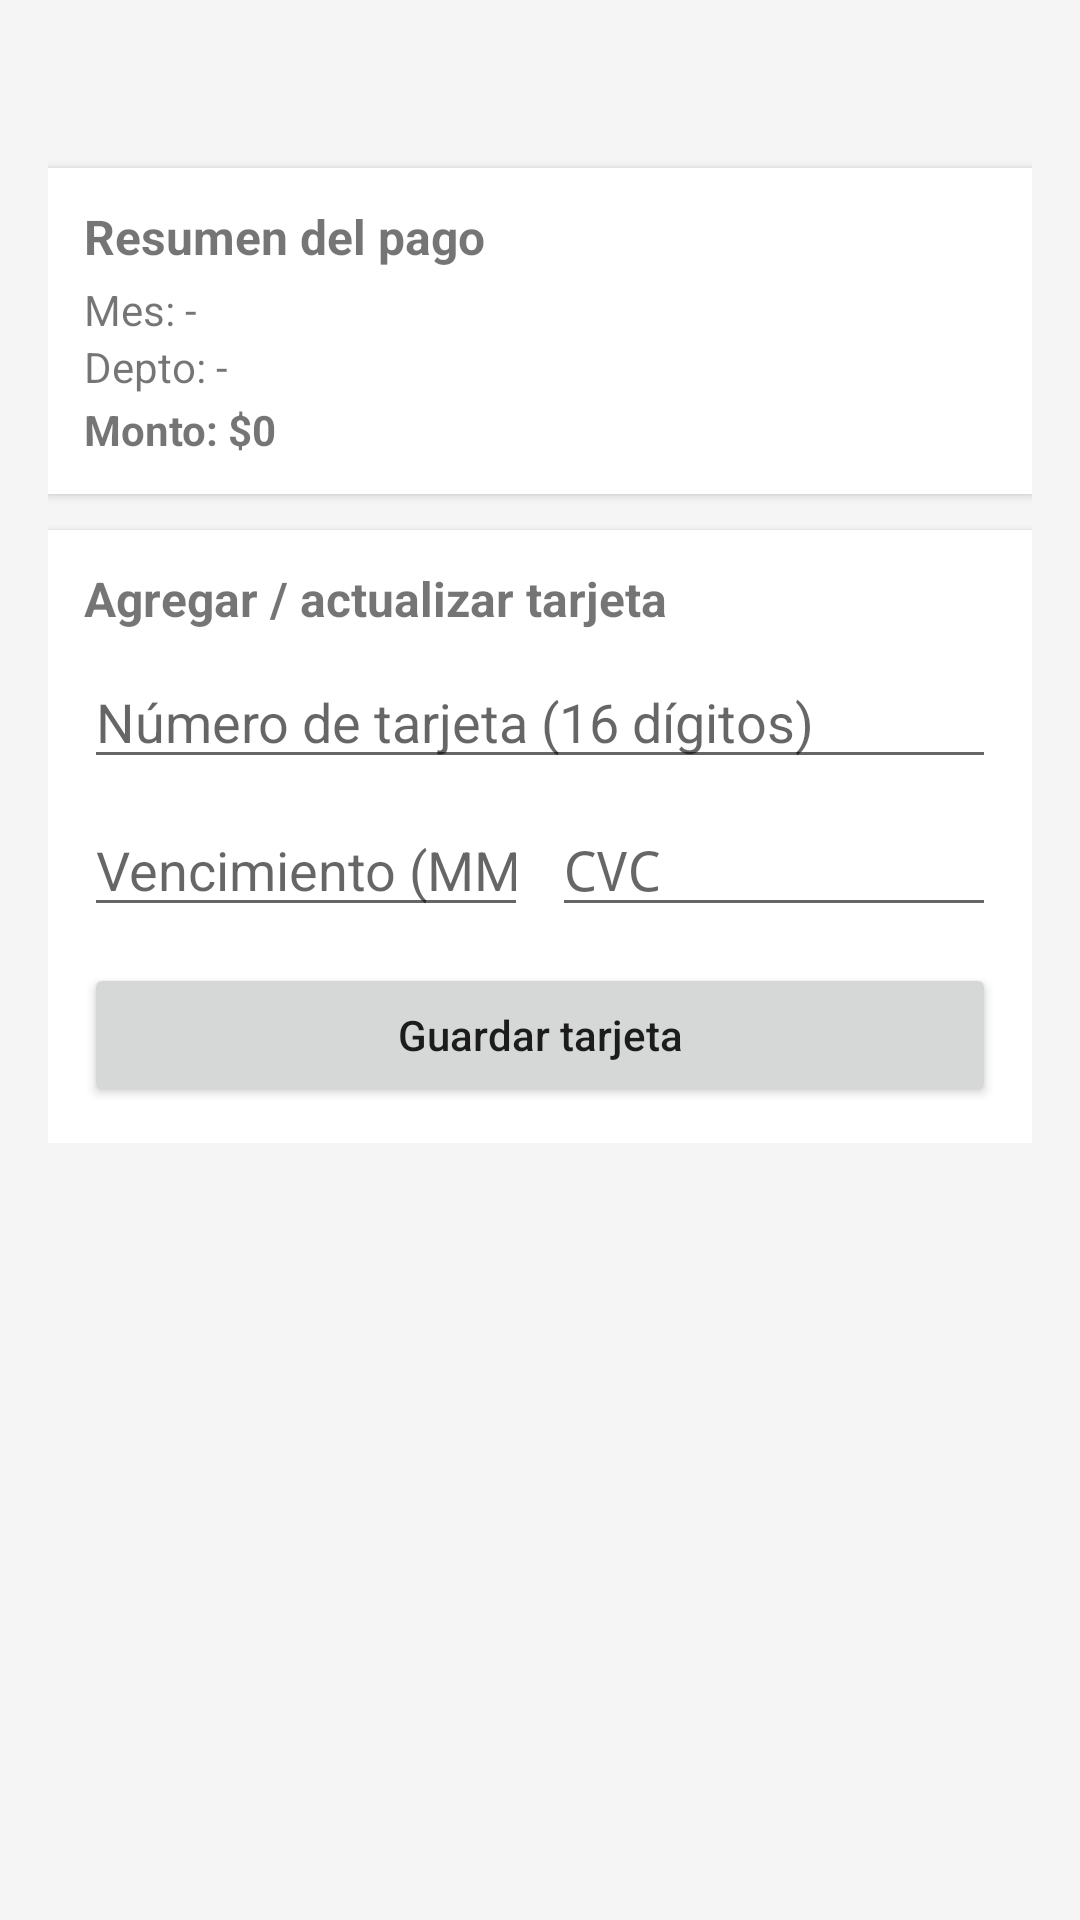

Here is an Android app screen rendered from its layout file. Give the layout XML and the strings, colors and styles it references.
<!-- AndroidManifest.xml: activity theme Theme.AppCompat.Light.DarkActionBar -->
<!-- res/layout/activity_pago_tarjeta.xml -->
<?xml version="1.0" encoding="utf-8"?>
<ScrollView xmlns:android="http://schemas.android.com/apk/res/android"
    android:layout_width="match_parent"
    android:layout_height="match_parent"
    android:padding="16dp"
    android:background="#F5F5F5">

    <LinearLayout
        android:orientation="vertical"
        android:layout_width="match_parent"
        android:layout_height="wrap_content">

        
        <LinearLayout
            android:layout_width="match_parent"
            android:layout_height="wrap_content"
            android:orientation="vertical"
            android:background="@android:color/white"
            android:padding="12dp"
            android:elevation="2dp"
            android:layout_marginTop="40dp"
            android:layout_marginBottom="12dp">

            <TextView
                android:id="@+id/txtTituloResumen"
                android:layout_width="wrap_content"
                android:layout_height="wrap_content"
                android:text="Resumen del pago"
                android:textStyle="bold"
                android:textSize="16sp" />

            <TextView
                android:id="@+id/txtResumenMes"
                android:layout_width="wrap_content"
                android:layout_height="wrap_content"
                android:text="Mes: -"
                android:layout_marginTop="4dp"/>

            <TextView
                android:id="@+id/txtResumenDepto"
                android:layout_width="wrap_content"
                android:layout_height="wrap_content"
                android:text="Depto: -"/>

            <TextView
                android:id="@+id/txtResumenMonto"
                android:layout_width="wrap_content"
                android:layout_height="wrap_content"
                android:text="Monto: $0"
                android:textStyle="bold"
                android:layout_marginTop="2dp"/>
        </LinearLayout>

        
        <LinearLayout
            android:id="@+id/layoutTarjetaGuardada"
            android:layout_width="match_parent"
            android:layout_height="wrap_content"
            android:orientation="vertical"
            android:background="@android:color/white"
            android:padding="12dp"
            android:elevation="2dp"
            android:layout_marginBottom="12dp"
            android:visibility="gone">

            <TextView
                android:id="@+id/txtTituloTarjetas"
                android:layout_width="match_parent"
                android:layout_height="wrap_content"
                android:text="Tarjetas guardadas"
                android:textStyle="bold"
                android:textSize="15sp" />

            <RadioGroup
                android:id="@+id/rgTarjetas"
                android:layout_width="match_parent"
                android:layout_height="wrap_content"
                android:orientation="vertical"
                android:layout_marginTop="8dp" />

            <Button
                android:id="@+id/btnPagarTarjetaGuardada"
                android:layout_width="match_parent"
                android:layout_height="wrap_content"
                android:text="Pagar con tarjeta seleccionada"
                android:textAllCaps="false"
                android:layout_marginTop="8dp" />

            <Button
                android:id="@+id/btnEliminarTarjeta"
                android:layout_width="match_parent"
                android:layout_height="wrap_content"
                android:text="Eliminar tarjeta seleccionada"
                android:textAllCaps="false"
                android:layout_marginTop="6dp"
                android:textColor="#D32F2F" />
        </LinearLayout>

        
        <LinearLayout
            android:layout_width="match_parent"
            android:layout_height="wrap_content"
            android:orientation="vertical"
            android:background="@android:color/white"
            android:padding="12dp"
            android:elevation="2dp">

            <TextView
                android:id="@+id/txtTituloTarjeta"
                android:layout_width="wrap_content"
                android:layout_height="wrap_content"
                android:text="Agregar / actualizar tarjeta"
                android:textStyle="bold"
                android:textSize="16sp" />

            <EditText
                android:id="@+id/etNumeroTarjeta"
                android:layout_width="match_parent"
                android:layout_height="wrap_content"
                android:hint="Número de tarjeta (16 dígitos)"
                android:inputType="number"
                android:layout_marginTop="8dp" />

            <LinearLayout
                android:layout_width="match_parent"
                android:layout_height="wrap_content"
                android:orientation="horizontal"
                android:layout_marginTop="8dp">

                <EditText
                    android:id="@+id/etVencimiento"
                    android:layout_width="0dp"
                    android:layout_height="wrap_content"
                    android:layout_weight="1"
                    android:hint="Vencimiento (MM/AA)"
                    android:inputType="text" />

                <View
                    android:layout_width="8dp"
                    android:layout_height="match_parent" />

                <EditText
                    android:id="@+id/etCvc"
                    android:layout_width="0dp"
                    android:layout_height="wrap_content"
                    android:layout_weight="1"
                    android:hint="CVC"
                    android:inputType="numberPassword"
                    android:maxLength="3" />
            </LinearLayout>

            <Button
                android:id="@+id/btnGuardarTarjeta"
                android:layout_width="match_parent"
                android:layout_height="wrap_content"
                android:text="Guardar tarjeta"
                android:textAllCaps="false"
                android:layout_marginTop="12dp" />
        </LinearLayout>

    </LinearLayout>
</ScrollView>
<!-- resources referenced by this layout -->
<resources>

</resources>
